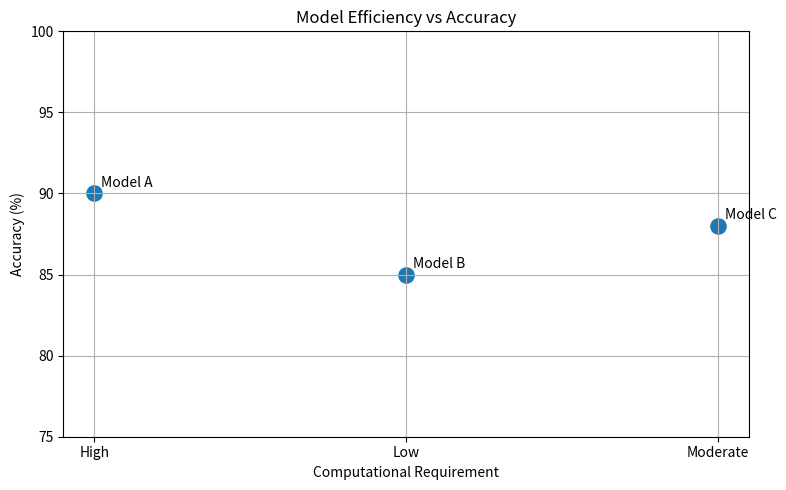

Source code (Python):
import matplotlib.pyplot as plt
models = ["Model A", "Model B", "Model C"]
accuracy = [90, 85, 88]
computation = ["High", "Low", "Moderate"]
computation_score = {
    "Low": 1,
    "Moderate": 2,
    "High": 3
}
print("=" * 65)
print("Q25 - MODEL EFFICIENCY VS ACCURACY")
print("=" * 65)
print(f"{'Model':<12}{'Accuracy':<12}{'Computation':<15}")
print("-" * 65)
for model, acc, comp in zip(models, accuracy, computation):
    print(f"{model:<12}{acc:<12}%{comp:<15}")
efficiency_score = []
for acc, comp in zip(accuracy, computation):
    computation_efficiency = {
        "Low": 100,
        "Moderate": 70,
        "High": 40
    }[comp]

    score = (0.70 * acc) + (0.30 * computation_efficiency)
    efficiency_score.append(score)
best_index = efficiency_score.index(max(efficiency_score))

print("\nEdge Device Evaluation")
print("-" * 65)

for model, score in zip(models, efficiency_score):
    print(f"{model:<12} Edge Suitability Score: {score:.2f}")

print("\nConclusion")
print(f"{models[best_index]} is the most suitable model for edge devices")
print("because it provides a good balance between accuracy and computation.")

plt.figure(figsize=(8, 5))
plt.scatter(computation, accuracy, s=120)

for i, model in enumerate(models):
    plt.annotate(
        model,
        (computation[i], accuracy[i]),
        xytext=(5, 5),
        textcoords="offset points"
    )

plt.title("Model Efficiency vs Accuracy")
plt.xlabel("Computational Requirement")
plt.ylabel("Accuracy (%)")
plt.ylim(75, 100)
plt.grid(True)
plt.tight_layout()
plt.show()
